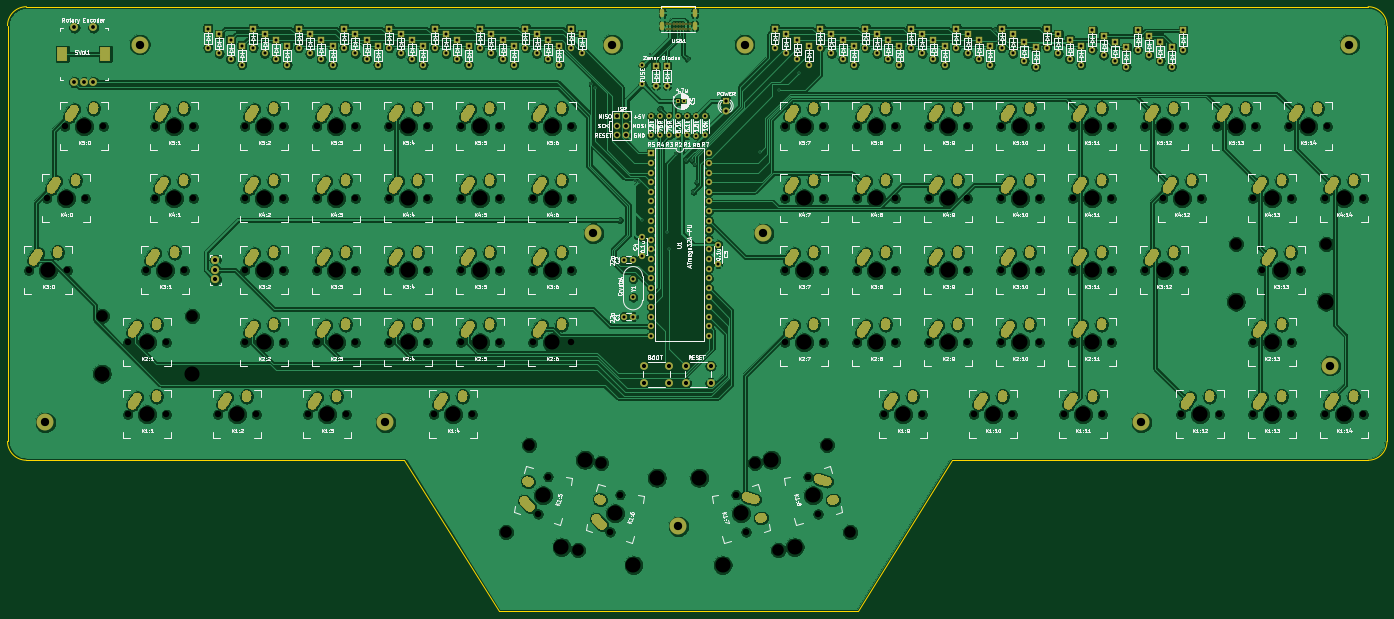
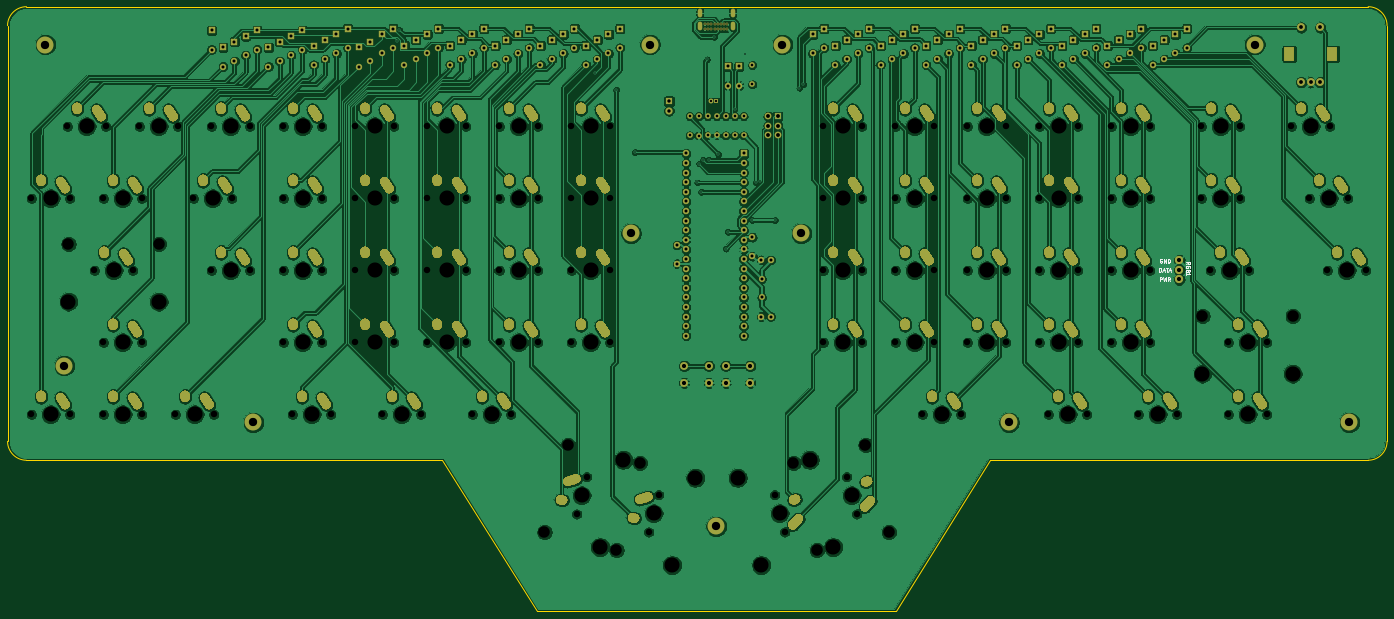
Circuit board: 11 layer files. Board 365.0 x 160.0 mm.
- bottom_copper: orthoCode-B_Cu.gbl (1019543 bytes)
- bottom_mask: orthoCode-B_Mask.gbs (62954 bytes)
- paste: orthoCode-B_Paste.gbp (502 bytes)
- bottom_silk: orthoCode-B_SilkS.gbo (4196 bytes)
- outline: orthoCode-Edge_Cuts.gm1 (1596 bytes)
- top_copper: orthoCode-F_Cu.gtl (1025735 bytes)
- top_mask: orthoCode-F_Mask.gts (62954 bytes)
- paste: orthoCode-F_Paste.gtp (502 bytes)
- top_silk: orthoCode-F_SilkS.gto (202923 bytes)
- drill: orthoCode-NPTH.drl (4409 bytes)
- drill: orthoCode-PTH.drl (12341 bytes)

=== bottom_copper: orthoCode-B_Cu.gbl (1019543 bytes, source omitted) ===
=== bottom_mask: orthoCode-B_Mask.gbs (62954 bytes, source omitted) ===
=== paste: orthoCode-B_Paste.gbp ===
%TF.GenerationSoftware,KiCad,Pcbnew,5.1.6-c6e7f7d~87~ubuntu18.04.1*%
%TF.CreationDate,2020-09-02T09:28:43+12:00*%
%TF.ProjectId,orthoCode,6f727468-6f43-46f6-9465-2e6b69636164,rev?*%
%TF.SameCoordinates,Original*%
%TF.FileFunction,Paste,Bot*%
%TF.FilePolarity,Positive*%
%FSLAX46Y46*%
G04 Gerber Fmt 4.6, Leading zero omitted, Abs format (unit mm)*
G04 Created by KiCad (PCBNEW 5.1.6-c6e7f7d~87~ubuntu18.04.1) date 2020-09-02 09:28:43*
%MOMM*%
%LPD*%
G01*
G04 APERTURE LIST*
G04 APERTURE END LIST*
M02*

=== bottom_silk: orthoCode-B_SilkS.gbo ===
%TF.GenerationSoftware,KiCad,Pcbnew,5.1.6-c6e7f7d~87~ubuntu18.04.1*%
%TF.CreationDate,2020-09-02T09:28:43+12:00*%
%TF.ProjectId,orthoCode,6f727468-6f43-46f6-9465-2e6b69636164,rev?*%
%TF.SameCoordinates,Original*%
%TF.FileFunction,Legend,Bot*%
%TF.FilePolarity,Positive*%
%FSLAX46Y46*%
G04 Gerber Fmt 4.6, Leading zero omitted, Abs format (unit mm)*
G04 Created by KiCad (PCBNEW 5.1.6-c6e7f7d~87~ubuntu18.04.1) date 2020-09-02 09:28:43*
%MOMM*%
%LPD*%
G01*
G04 APERTURE LIST*
%ADD10C,0.150000*%
G04 APERTURE END LIST*
%TO.C,RGB1*%
D10*
X78172380Y-103139583D02*
X77696190Y-102806250D01*
X78172380Y-102568154D02*
X77172380Y-102568154D01*
X77172380Y-102949107D01*
X77220000Y-103044345D01*
X77267619Y-103091964D01*
X77362857Y-103139583D01*
X77505714Y-103139583D01*
X77600952Y-103091964D01*
X77648571Y-103044345D01*
X77696190Y-102949107D01*
X77696190Y-102568154D01*
X77220000Y-104091964D02*
X77172380Y-103996726D01*
X77172380Y-103853869D01*
X77220000Y-103711011D01*
X77315238Y-103615773D01*
X77410476Y-103568154D01*
X77600952Y-103520535D01*
X77743809Y-103520535D01*
X77934285Y-103568154D01*
X78029523Y-103615773D01*
X78124761Y-103711011D01*
X78172380Y-103853869D01*
X78172380Y-103949107D01*
X78124761Y-104091964D01*
X78077142Y-104139583D01*
X77743809Y-104139583D01*
X77743809Y-103949107D01*
X77648571Y-104901488D02*
X77696190Y-105044345D01*
X77743809Y-105091964D01*
X77839047Y-105139583D01*
X77981904Y-105139583D01*
X78077142Y-105091964D01*
X78124761Y-105044345D01*
X78172380Y-104949107D01*
X78172380Y-104568154D01*
X77172380Y-104568154D01*
X77172380Y-104901488D01*
X77220000Y-104996726D01*
X77267619Y-105044345D01*
X77362857Y-105091964D01*
X77458095Y-105091964D01*
X77553333Y-105044345D01*
X77600952Y-104996726D01*
X77648571Y-104901488D01*
X77648571Y-104568154D01*
X78172380Y-106091964D02*
X78172380Y-105520535D01*
X78172380Y-105806250D02*
X77172380Y-105806250D01*
X77315238Y-105711011D01*
X77410476Y-105615773D01*
X77458095Y-105520535D01*
X84571904Y-101735000D02*
X84667142Y-101687380D01*
X84810000Y-101687380D01*
X84952857Y-101735000D01*
X85048095Y-101830238D01*
X85095714Y-101925476D01*
X85143333Y-102115952D01*
X85143333Y-102258809D01*
X85095714Y-102449285D01*
X85048095Y-102544523D01*
X84952857Y-102639761D01*
X84810000Y-102687380D01*
X84714761Y-102687380D01*
X84571904Y-102639761D01*
X84524285Y-102592142D01*
X84524285Y-102258809D01*
X84714761Y-102258809D01*
X84095714Y-102687380D02*
X84095714Y-101687380D01*
X83524285Y-102687380D01*
X83524285Y-101687380D01*
X83048095Y-102687380D02*
X83048095Y-101687380D01*
X82810000Y-101687380D01*
X82667142Y-101735000D01*
X82571904Y-101830238D01*
X82524285Y-101925476D01*
X82476666Y-102115952D01*
X82476666Y-102258809D01*
X82524285Y-102449285D01*
X82571904Y-102544523D01*
X82667142Y-102639761D01*
X82810000Y-102687380D01*
X83048095Y-102687380D01*
X85310000Y-105068630D02*
X85310000Y-104068630D01*
X85071904Y-104068630D01*
X84929047Y-104116250D01*
X84833809Y-104211488D01*
X84786190Y-104306726D01*
X84738571Y-104497202D01*
X84738571Y-104640059D01*
X84786190Y-104830535D01*
X84833809Y-104925773D01*
X84929047Y-105021011D01*
X85071904Y-105068630D01*
X85310000Y-105068630D01*
X84357619Y-104782916D02*
X83881428Y-104782916D01*
X84452857Y-105068630D02*
X84119523Y-104068630D01*
X83786190Y-105068630D01*
X83595714Y-104068630D02*
X83024285Y-104068630D01*
X83310000Y-105068630D02*
X83310000Y-104068630D01*
X82738571Y-104782916D02*
X82262380Y-104782916D01*
X82833809Y-105068630D02*
X82500476Y-104068630D01*
X82167142Y-105068630D01*
X85143333Y-107608630D02*
X85143333Y-106608630D01*
X84762380Y-106608630D01*
X84667142Y-106656250D01*
X84619523Y-106703869D01*
X84571904Y-106799107D01*
X84571904Y-106941964D01*
X84619523Y-107037202D01*
X84667142Y-107084821D01*
X84762380Y-107132440D01*
X85143333Y-107132440D01*
X84238571Y-106608630D02*
X84000476Y-107608630D01*
X83810000Y-106894345D01*
X83619523Y-107608630D01*
X83381428Y-106608630D01*
X82429047Y-107608630D02*
X82762380Y-107132440D01*
X83000476Y-107608630D02*
X83000476Y-106608630D01*
X82619523Y-106608630D01*
X82524285Y-106656250D01*
X82476666Y-106703869D01*
X82429047Y-106799107D01*
X82429047Y-106941964D01*
X82476666Y-107037202D01*
X82524285Y-107084821D01*
X82619523Y-107132440D01*
X83000476Y-107132440D01*
%TD*%
M02*

=== outline: orthoCode-Edge_Cuts.gm1 ===
%TF.GenerationSoftware,KiCad,Pcbnew,5.1.6-c6e7f7d~87~ubuntu18.04.1*%
%TF.CreationDate,2020-09-02T09:28:43+12:00*%
%TF.ProjectId,orthoCode,6f727468-6f43-46f6-9465-2e6b69636164,rev?*%
%TF.SameCoordinates,Original*%
%TF.FileFunction,Profile,NP*%
%FSLAX46Y46*%
G04 Gerber Fmt 4.6, Leading zero omitted, Abs format (unit mm)*
G04 Created by KiCad (PCBNEW 5.1.6-c6e7f7d~87~ubuntu18.04.1) date 2020-09-02 09:28:43*
%MOMM*%
%LPD*%
G01*
G04 APERTURE LIST*
%TA.AperFunction,Profile*%
%ADD10C,0.050000*%
%TD*%
G04 APERTURE END LIST*
D10*
X130000000Y-155000000D02*
X65000000Y-155000000D01*
X155000000Y-195000000D02*
X130000000Y-155000000D01*
X170000000Y-195000000D02*
X155000000Y-195000000D01*
X275000000Y-155000000D02*
X340000000Y-155000000D01*
X250000000Y-195000000D02*
X275000000Y-155000000D01*
X235000000Y-195000000D02*
X250000000Y-195000000D01*
X170000000Y-195000000D02*
X235000000Y-195000000D01*
X65000000Y-155000000D02*
X30000000Y-155000000D01*
X385000000Y-155000000D02*
X340000000Y-155000000D01*
X25000000Y-135000000D02*
X25000000Y-150000000D01*
X30000000Y-155000000D02*
G75*
G02*
X25000000Y-150000000I0J5000000D01*
G01*
X390000000Y-40000000D02*
X390000000Y-150000000D01*
X25000000Y-40000000D02*
X25000000Y-135000000D01*
X35000000Y-35000000D02*
X30000000Y-35000000D01*
X25000000Y-40000000D02*
G75*
G02*
X30000000Y-35000000I5000000J0D01*
G01*
X380000000Y-35000000D02*
X385000000Y-35000000D01*
X385000000Y-35000000D02*
G75*
G02*
X390000000Y-40000000I0J-5000000D01*
G01*
X390000000Y-150000000D02*
G75*
G02*
X385000000Y-155000000I-5000000J0D01*
G01*
X380000000Y-35000000D02*
X35000000Y-35000000D01*
M02*

=== top_copper: orthoCode-F_Cu.gtl (1025735 bytes, source omitted) ===
=== top_mask: orthoCode-F_Mask.gts (62954 bytes, source omitted) ===
=== paste: orthoCode-F_Paste.gtp ===
%TF.GenerationSoftware,KiCad,Pcbnew,5.1.6-c6e7f7d~87~ubuntu18.04.1*%
%TF.CreationDate,2020-09-02T09:28:43+12:00*%
%TF.ProjectId,orthoCode,6f727468-6f43-46f6-9465-2e6b69636164,rev?*%
%TF.SameCoordinates,Original*%
%TF.FileFunction,Paste,Top*%
%TF.FilePolarity,Positive*%
%FSLAX46Y46*%
G04 Gerber Fmt 4.6, Leading zero omitted, Abs format (unit mm)*
G04 Created by KiCad (PCBNEW 5.1.6-c6e7f7d~87~ubuntu18.04.1) date 2020-09-02 09:28:43*
%MOMM*%
%LPD*%
G01*
G04 APERTURE LIST*
G04 APERTURE END LIST*
M02*

=== top_silk: orthoCode-F_SilkS.gto (202923 bytes, source omitted) ===
=== drill: orthoCode-NPTH.drl ===
M48
; DRILL file {KiCad 5.1.6-c6e7f7d~87~ubuntu18.04.1} date Wed Sep  2 09:28:47 2020
; FORMAT={-:-/ absolute / metric / decimal}
; #@! TF.CreationDate,2020-09-02T09:28:47+12:00
; #@! TF.GenerationSoftware,Kicad,Pcbnew,5.1.6-c6e7f7d~87~ubuntu18.04.1
; #@! TF.FileFunction,NonPlated,1,2,NPTH
FMAT,2
METRIC
T1C1.702
T2C3.048
T3C3.988
%
G90
G05
T1
X61.595Y-104.775
X71.755Y-104.775
X184.423Y-173.976
X187.052Y-164.162
X280.67Y-142.875
X290.83Y-142.875
X356.87Y-104.775
X367.03Y-104.775
X306.864Y-104.775
X317.024Y-104.775
X104.457Y-142.875
X114.617Y-142.875
X268.764Y-104.775
X278.924Y-104.775
X63.976Y-85.725
X74.136Y-85.725
X125.889Y-123.825
X136.049Y-123.825
X163.989Y-85.725
X174.149Y-85.725
X236.81Y-159.399
X239.44Y-169.213
X287.814Y-85.725
X297.974Y-85.725
X137.795Y-142.875
X147.955Y-142.875
X256.858Y-142.875
X267.017Y-142.875
X373.539Y-85.725
X383.699Y-85.725
X354.489Y-123.825
X364.649Y-123.825
X35.401Y-85.725
X45.561Y-85.725
X163.989Y-123.825
X174.149Y-123.825
X335.439Y-142.875
X345.599Y-142.875
X80.645Y-142.875
X90.805Y-142.875
X87.789Y-104.775
X97.949Y-104.775
X56.832Y-123.825
X66.992Y-123.825
X304.482Y-142.875
X314.642Y-142.875
X106.839Y-104.775
X116.999Y-104.775
X325.914Y-66.675
X336.074Y-66.675
X249.714Y-66.675
X259.874Y-66.675
X344.964Y-66.675
X355.124Y-66.675
X87.789Y-85.725
X97.949Y-85.725
X230.664Y-85.725
X240.824Y-85.725
X230.664Y-66.675
X240.824Y-66.675
X144.939Y-123.825
X155.099Y-123.825
X163.989Y-66.675
X174.149Y-66.675
X287.814Y-104.775
X297.974Y-104.775
X106.839Y-66.675
X116.999Y-66.675
X30.639Y-104.775
X40.799Y-104.775
X306.864Y-85.725
X317.024Y-85.725
X40.164Y-66.675
X50.324Y-66.675
X106.839Y-123.825
X116.999Y-123.825
X249.714Y-104.775
X259.874Y-104.775
X268.764Y-66.675
X278.924Y-66.675
X87.789Y-123.825
X97.949Y-123.825
X230.664Y-104.775
X240.824Y-104.775
X287.814Y-66.675
X297.974Y-66.675
X63.976Y-66.675
X74.136Y-66.675
X144.939Y-104.775
X155.099Y-104.775
X287.814Y-123.825
X297.974Y-123.825
X354.489Y-142.875
X364.649Y-142.875
X330.676Y-85.725
X340.836Y-85.725
X144.939Y-66.675
X155.099Y-66.675
X306.864Y-66.675
X317.024Y-66.675
X249.714Y-123.825
X259.874Y-123.825
X268.764Y-85.725
X278.924Y-85.725
X268.764Y-123.825
X278.924Y-123.825
X106.839Y-85.725
X116.999Y-85.725
X306.864Y-123.825
X317.024Y-123.825
X125.889Y-66.675
X136.049Y-66.675
X125.889Y-104.775
X136.049Y-104.775
X249.714Y-85.725
X259.874Y-85.725
X56.832Y-142.875
X66.992Y-142.875
X325.914Y-104.775
X336.074Y-104.775
X217.76Y-164.162
X220.39Y-173.976
X163.989Y-104.775
X174.149Y-104.775
X373.539Y-142.875
X383.699Y-142.875
X354.489Y-85.725
X364.649Y-85.725
X87.789Y-66.675
X97.949Y-66.675
X125.889Y-85.725
X136.049Y-85.725
X144.939Y-85.725
X155.099Y-85.725
X165.373Y-169.213
X168.002Y-159.399
X364.014Y-66.675
X374.174Y-66.675
X230.664Y-123.825
X240.824Y-123.825
T2
X222.732Y-155.73
X228.912Y-178.792
X156.851Y-174.03
X163.03Y-150.967
X175.901Y-178.792
X182.08Y-155.73
X350.012Y-97.79
X373.888Y-97.79
X241.782Y-150.967
X247.962Y-174.03
X49.974Y-116.84
X73.85Y-116.84
T3
X169.069Y-104.775
X378.619Y-142.875
X359.569Y-85.725
X92.869Y-66.675
X130.969Y-85.725
X150.019Y-85.725
X166.688Y-164.306
X171.571Y-177.974
X177.751Y-154.912
X369.094Y-66.675
X235.744Y-123.825
X66.675Y-104.775
X185.737Y-169.069
X190.621Y-182.737
X196.801Y-159.674
X285.75Y-142.875
X350.012Y-113.03
X361.95Y-104.775
X373.888Y-113.03
X311.944Y-104.775
X109.537Y-142.875
X273.844Y-104.775
X69.056Y-85.725
X130.969Y-123.825
X169.069Y-85.725
X227.062Y-154.912
X233.241Y-177.974
X238.125Y-164.306
X292.894Y-85.725
X142.875Y-142.875
X261.938Y-142.875
X378.619Y-85.725
X359.569Y-123.825
X40.481Y-85.725
X169.069Y-123.825
X340.519Y-142.875
X85.725Y-142.875
X92.869Y-104.775
X49.974Y-132.08
X61.912Y-123.825
X73.85Y-132.08
X309.562Y-142.875
X111.919Y-104.775
X330.994Y-66.675
X254.794Y-66.675
X350.044Y-66.675
X92.869Y-85.725
X235.744Y-85.725
X235.744Y-66.675
X150.019Y-123.825
X169.069Y-66.675
X292.894Y-104.775
X111.919Y-66.675
X35.719Y-104.775
X311.944Y-85.725
X45.244Y-66.675
X111.919Y-123.825
X254.794Y-104.775
X273.844Y-66.675
X92.869Y-123.825
X235.744Y-104.775
X292.894Y-66.675
X69.056Y-66.675
X150.019Y-104.775
X292.894Y-123.825
X359.569Y-142.875
X335.756Y-85.725
X150.019Y-66.675
X311.944Y-66.675
X254.794Y-123.825
X273.844Y-85.725
X273.844Y-123.825
X111.919Y-85.725
X311.944Y-123.825
X130.969Y-66.675
X130.969Y-104.775
X254.794Y-85.725
X61.912Y-142.875
X330.994Y-104.775
X208.012Y-159.674
X214.191Y-182.737
X219.075Y-169.069
T0
M30

=== drill: orthoCode-PTH.drl (12341 bytes, source omitted) ===
